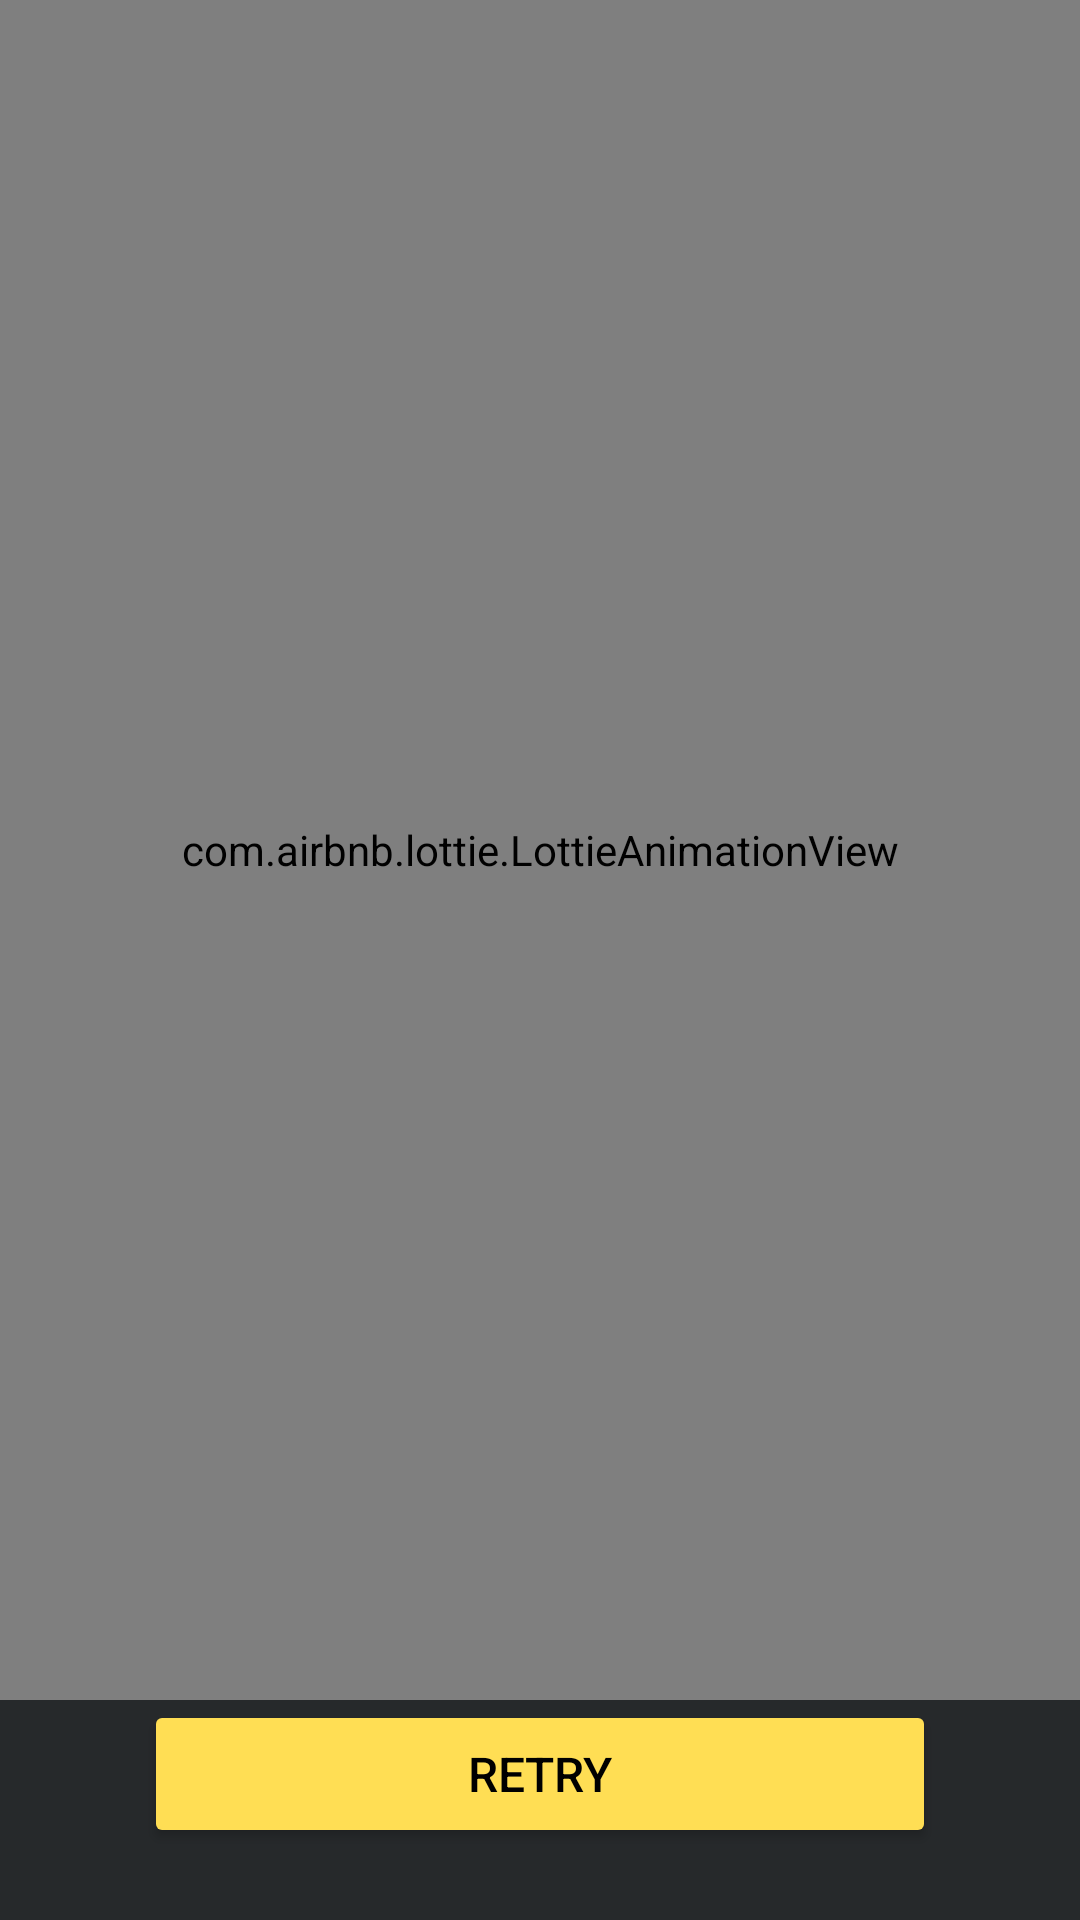

Here is an Android app screen rendered from its layout file. Give the layout XML and the strings, colors and styles it references.
<!-- AndroidManifest.xml: application theme Theme.RepoDroid -->
<!-- res/layout/network_layout.xml -->
<?xml version="1.0" encoding="utf-8"?>
<LinearLayout xmlns:android="http://schemas.android.com/apk/res/android"
    android:layout_width="match_parent"
    android:layout_height="match_parent"
    xmlns:app="http://schemas.android.com/apk/res-auto"
    android:background="@color/v2_primary_bg"
    android:orientation="vertical">

    <com.airbnb.lottie.LottieAnimationView
        android:id="@+id/animationView"
        android:layout_width="match_parent"
        android:layout_height="0dp"
        android:layout_weight="1.5"
        app:layout_constraintDimensionRatio="1:1"
        app:layout_constraintEnd_toEndOf="parent"
        app:layout_constraintHorizontal_bias="0.39"
        app:layout_constraintStart_toStartOf="parent"
        app:layout_constraintTop_toTopOf="parent"
        app:layout_constraintWidth_percent="0.9"
        app:lottie_autoPlay="true"
        app:lottie_renderMode="automatic"
        app:lottie_loop="true"
        app:lottie_rawRes="@raw/network_lost" />

    <Button
        android:id="@+id/retryBtn"
        android:layout_width="match_parent"
        android:layout_height="0dp"
        android:layout_weight="0.13"
        android:backgroundTint="#FFDE54"
        android:text="@string/retry"
        android:textAllCaps="true"
        android:textColor="@color/black"
        android:layout_marginBottom="24dp"
        android:layout_marginHorizontal="48dp"
        android:textSize="16sp"
        app:layout_constraintBottom_toBottomOf="@+id/imageView6" />

</LinearLayout>
<!-- resources referenced by this layout -->
<resources>
  <color name="black">#FF000000</color>
  <color name="v2_primary_bg">#26292B</color>
  <string name="retry">Retry</string>
  <style name="Theme.RepoDroid" parent="Base.Theme.RepoDroid" />
  <style name="Base.Theme.RepoDroid" parent="Theme.Material3.DayNight.NoActionBar">
          
          
      </style>
</resources>
